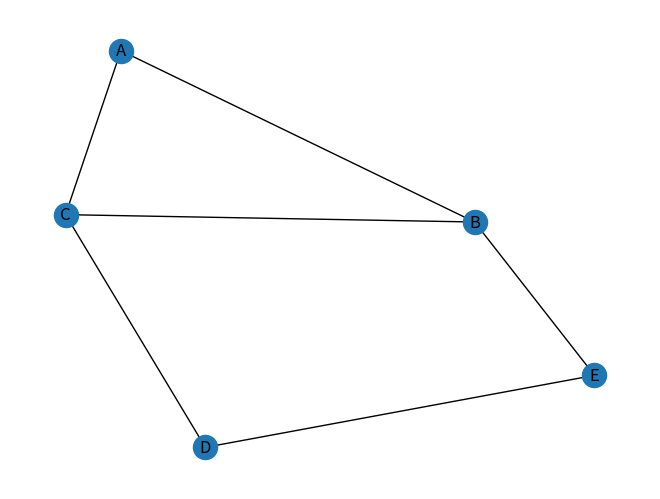

The script that saved this image:
from collections import deque
from heapq import heappop, heappush
import matplotlib.pyplot as plt
import networkx as nx

class GirvanNewman:
    def __init__(self, graph: nx.Graph):
        self.graph = graph
        self.originalGraph = graph

    def bfs(self, sourceNode):
        '''
        BFS code adapted from Brandes
        '''
        stack = []
        parents = {}
        sigma = {}
        distance = {}
        delta = {}
        queue = deque([sourceNode])

        for targetNode in self.graph.nodes:
            if targetNode == sourceNode:
                sigma[sourceNode]=1
                distance[targetNode]=0
            else:
                sigma[targetNode]=0
                distance[targetNode]=-1
            delta[targetNode]=0
            parents[targetNode]=[]

        while len(queue)>0:
            inBetweenNode = queue.popleft()
            stack.append(inBetweenNode)
            
            for neighborNode in self.graph.neighbors(inBetweenNode):
                if distance[neighborNode] == -1:
                    queue.append(neighborNode)
                    distance[neighborNode]=distance[inBetweenNode]+1
                if distance[neighborNode]==distance[inBetweenNode]+1:
                    sigma[neighborNode]+=sigma[inBetweenNode]
                    parents[neighborNode].append(inBetweenNode)
        return stack, parents, sigma, delta


    def dijkstras(self, sourceNode):
        '''
        adapted bfs algorithm to dijkstras
        '''
        stack = []
        parents = {}
        sigma = {}
        distance = {}
        delta = {}
        pQueue = []

        #initialize
        for targetNode in self.graph.nodes:
            if targetNode == sourceNode:
                sigma[sourceNode]=1
                distance[targetNode]=0
                heappush(pQueue, (0, sourceNode))
            else:
                sigma[targetNode]=0
                distance[targetNode]=float("inf")
            delta[targetNode]=0
            parents[targetNode]=[]

        while len(pQueue)>0:
                dist, inBetweenNode = heappop(pQueue)

                stack.append(inBetweenNode)
                if dist <= distance[inBetweenNode]:
                    for neighborNode in self.graph.neighbors(inBetweenNode):

                        edgeWeight = self.graph[inBetweenNode][neighborNode].get("weight", 1)
                        newDist = distance[inBetweenNode]+edgeWeight

                        if newDist < distance[neighborNode]:
                            heappush(pQueue, (newDist, neighborNode))
                            distance[neighborNode]=newDist 
                            parents[neighborNode]=[inBetweenNode]
                        if distance[neighborNode]==newDist:
                            sigma[neighborNode]+=sigma[inBetweenNode]
                            if inBetweenNode not in parents[neighborNode]:
                                parents[neighborNode].append(inBetweenNode)
        return stack, parents, sigma, delta

 
    def calculateEdgeBetweenness(self, weight = True):
        '''
        Uses a graph and returns the edgeBetwenness of the edges in the graph
        Implemented Brandes algorithm for betweenness found at 
        https://www.tandfonline.com/doi/epdf/10.1080/0022250X.2001.9990249?needAccess=true
        '''

        edgeBetweenness = {}
        for edge in self.graph.edges:
            edgeBetweenness[edge] = 0
        
        for sourceNode in self.graph.nodes:

            if weight == False:
                stack, parents, sigma, delta = self.bfs(sourceNode)
                
            elif weight == True:
                stack, parents, sigma, delta = self.dijkstras(sourceNode)
  
            while len(stack)>0:
                node = stack.pop()
                for otherNode in parents[node]:
                    edge = tuple(sorted((otherNode, node)))
                    edgeBetweenness[edge]+= (sigma[otherNode] / sigma[node]) * (1 + delta[node])
                    delta[otherNode] += (sigma[otherNode] / sigma[node]) * (1 + delta[node])


        for edge in edgeBetweenness:
                edgeBetweenness[edge]/=2 #because graph is undirected, edges are counted twice

        return edgeBetweenness
    


    def girvanNewmanAlgo(self, weight):
        '''
        https://medium.com/smucs/community-detection-label-propagation-vs-girvan-newman-part-1-c7f8680062c8#:~:text=Well%2C%20this%20is%20the%20result,of%20modularity%20comes%20into%20play.&text=Essentially%2C%20modularity%20measures%20how%20strong,graph%20into%20separate%20communities%20is.
        '''
        bestPartition = None
        bestModularity = float("-inf")
        while len(self.graph.edges)>0:
            edgeBetweenness = self.calculateEdgeBetweenness(weight)
            highestEdge = max(edgeBetweenness, key=edgeBetweenness.get)
            self.graph.remove_edge(*highestEdge)

            communities = self.getCommunities()
            curModularity = self.modularity(self.originalGraph,communities)
            
            if curModularity>bestModularity:
                bestModularity=curModularity
                bestPartition = communities
            else:
                break

        return bestPartition
    
    def getCommunities(self):
        '''
        Get the communities in a graph
        '''
        visited = {}
        communities = []

        for node in self.graph.nodes():
            visited[node] = False
        
        for node in self.graph.nodes():
            if visited[node]==False:
                curCommunity, visited = self.connectedBFS(node, visited)
                communities.append(curCommunity)

        return communities
                

    def connectedBFS(self, node, visited):
        '''
        Use BFS to find all connected nodes
        '''
        queue = deque([node])
        curCommunity = [node]
        visited[node]=True

        while len(queue)>0:
            inBetweenNode = queue.popleft()         
            for neighborNode in self.graph.neighbors(inBetweenNode):
                if visited[neighborNode]==False:
                    queue.append(neighborNode)
                    visited[neighborNode]= True
                    curCommunity.append(neighborNode)
        return curCommunity, visited



    def modularity(self, graph, communities):
        '''
        m = number of edges (unweighted), weighted = 1/2*sum(all weights for nodes i,j)
        Aij = edge weight for the edge between i and j
        Ki = weighted degree of i
        Kj = weighted degree of j
        delta 1 if in same community, 0 if not
        mod = 1/2m * sum(Aij- ((ki*kj)/2m)* delta)
        '''

        m = graph.size(weight="weight")
        summation = 0.0
        for i in graph.nodes():
            for j in graph.nodes():
                if graph.has_edge(i,j):
                    Aij = graph[i][j].get("weight", 1)
                else:
                    Aij = 0
                Ki = self.getDegree(i, graph)
                Kj = self.getDegree(j, graph)

                com1 = self.getCommunity(i, communities)
                com2 = self.getCommunity(j, communities)
                if com1 == com2:
                    delta = 1
                else:
                    delta = 0
                summation += (Aij - ((Ki*Kj)/(2*m)))* delta
        
        modScore = 1/ (2*m) * summation
        return modScore 

    def getDegree(self, node, graph):
        '''
        returns the degree of a node
        '''
        degree = 0
        for neighbor in graph.neighbors(node):
            edge = graph[node][neighbor].get("weight", 1)
            degree +=edge
        return degree  

    def getCommunity(self, node, communities):
        '''
        returns the index of the community a node belongs to
        '''
        for i in range(len(communities)):
            if node in communities[i]:
                return i




def main():

    G = nx.Graph()
    G.add_weighted_edges_from([
        ("A", "B", 1),
        ("B", "C", 2),
        ("A", "C", 2), 
        ("C", "D", 1),
        ("D", "E", 2),
        ("B", "E", 3)
    ])
    gnG = GirvanNewman(G)
    nx.draw(G, with_labels=True)
    plt.show()
    
    #Weighted Edges
    print("weighted")
    print(gnG.girvanNewmanAlgo(True))

    G = nx.Graph()
    G.add_weighted_edges_from([
        ("A", "B", 1),
        ("B", "C", 2),
        ("A", "C", 2), 
        ("C", "D", 1),
        ("D", "E", 2),
        ("B", "E", 3)
    ])
    gnG = GirvanNewman(G)
    #unweighted edges
    print("unweighted")
    print(gnG.girvanNewmanAlgo(False))

if __name__ == "__main__":
    main()
